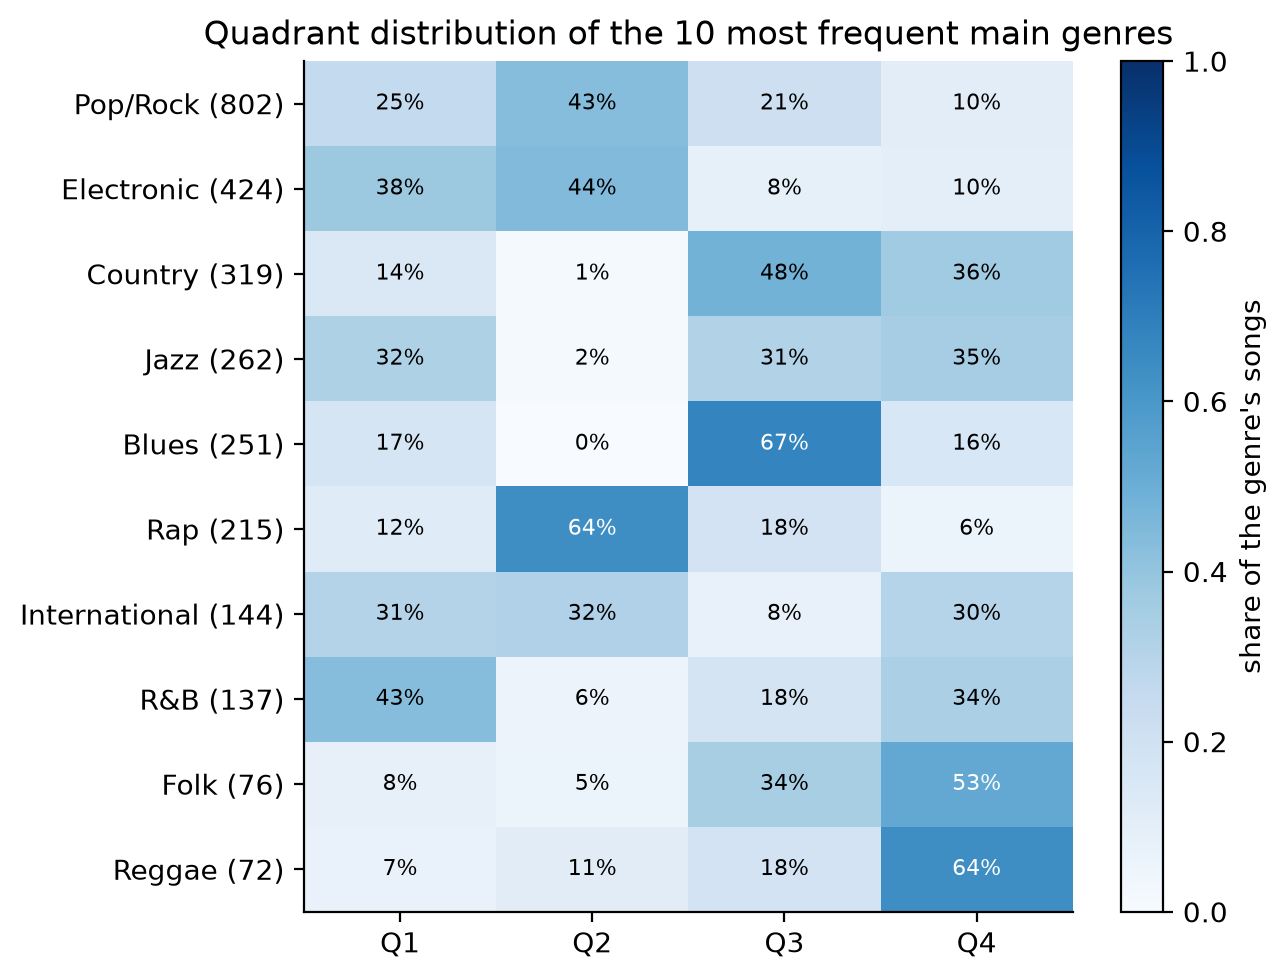

The table this chart was drawn from, first rows:
MainGenre, Q1, Q2, Q3, Q4
Pop/Rock, 204, 345, 170, 83
Electronic, 159, 188, 36, 41
Country, 46, 4, 153, 116
Jazz, 84, 4, 82, 92
Blues, 43, 0, 169, 39
Rap, 26, 137, 39, 13
International, 44, 46, 11, 43
R&B, 59, 8, 24, 46
Folk, 6, 4, 26, 40
Reggae, 5, 8, 13, 46
